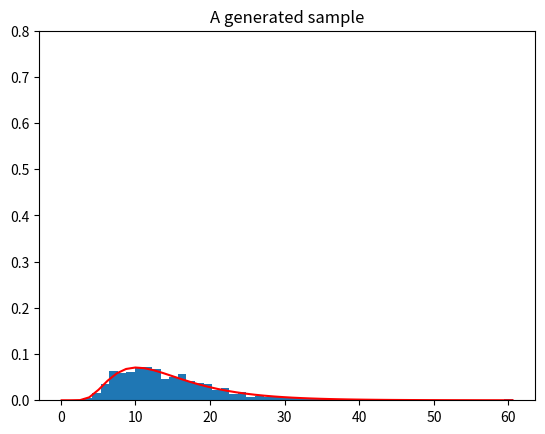

Recreate this plot in Python.
import numpy
from numpy import sqrt, log, exp
from scipy.optimize import minimize


class rInvGauss:

    def __init__(self, theta=1.0, gamma=1.0, tol=1e-4, max_iter=100):
        self.theta = theta
        self.gamma = gamma
        self._n_iter = max_iter
        self.tol = tol

    def _mu(self, theta, gamma):
        return sqrt(theta * (3 * gamma + theta))

    def _lambd(self, theta, gamma):
        return theta * (3 * gamma + theta) / gamma

    def _theta(self, mu, lambd):
        return mu * (sqrt(1 + (1.5*mu/lambd)**2) - 1.5*mu/lambd)

    def _gamma(self, mu, lambd):
        return mu**2/lambd

    def _checkvalues(self):
        if self.theta and self.gamma:
            assert self.theta > 0 and self.gamma > 0, \
                'theta = {} and gamma = {} must be positive'.format(self.theta, self.gamma)

    @property
    def mu(self):
        self._checkvalues()
        return self._mu(self.theta, self.gamma)

    @property
    def lambd(self):
        self._checkvalues()
        return self._lambd(self.theta, self.gamma)

    def pdf(self, x, theta=None, gamma=None):
        self._checkvalues()
        if theta and gamma:  # In case we want to use only the pdf without the object parameters
            mu = self._mu(theta, gamma)
            lambd = self._lambd(theta, gamma)
        else:  # in case we use the object parameters
            mu = self.mu
            lambd = self.lambd
        a1 = sqrt(lambd / (2 * numpy.pi * x**3))
        a2 = lambd * (x - mu)**2 / (x * mu**2)
        return a1 * exp(-a2/2)

    def log_pdf(self, x, theta=None, gamma=None):
        self._checkvalues()
        if theta and gamma:  # In case we want to use only the pdf without the object parameters
            mu = self._mu(theta, gamma)
            lambd = self._lambd(theta, gamma)
        else:  # in case we use the object parameters
            mu = self.mu
            lambd = self.lambd
        a1 = log(lambd)/2 - log(2) - log(numpy.pi) - 3 * log(x)
        a2 = lambd * (x - mu)**2 / (x * mu**2)
        return a1 - a2/2

    def _dlogf(self, x, theta=None, gamma=None):
        self._checkvalues()
        if theta and gamma:
            pass
        else:
            theta = self.theta
            gamma = self.gamma
        p = 3 * gamma + theta
        dLL_dtheta = - 1.5 / x \
                     - theta / (x * gamma) \
                     + 1 / p \
                     + 1.5 * gamma / (theta * p) \
                     + sqrt(theta) / (2 * gamma * sqrt(p)) \
                     + sqrt(p / theta) / (2 * gamma)
        dLL_dgamma = x / (2 * gamma**2) \
                     + theta**2 / (2 * x * gamma**2) \
                     - theta / (2 * gamma * p) \
                     + 1.5 * sqrt(theta) / (gamma * sqrt(p)) \
                     - sqrt(theta * p) / gamma**2
        return numpy.array([dLL_dtheta, dLL_dgamma])

    def _hesslogf(self, x, theta=None, gamma=None):
        self._checkvalues()
        if theta and gamma:
            pass
        else:
            theta = self.theta
            gamma = self.gamma
        p = 3 * gamma + theta
        dLL_dtheta2 = -0.25 * (4 / (x * gamma) + 2 / (theta**2) + 2 / (p**2) + 9 * gamma / sqrt(theta * p)**3)
        dLL_dgamma2 = -x / (gamma**3) \
                      - theta**2 / (x * gamma**3) \
                      + 1.5 * theta / (gamma * p**2) \
                      - 9 * sqrt(theta) / (4 * gamma * sqrt(p)**3) \
                      + theta / (2 * gamma**2 * p) \
                      - 3 * sqrt(theta) / (gamma**2 * sqrt(p)) \
                      + 2 * sqrt(theta * p) / gamma**3
        dLL_dtheta_dgamma = theta / (x * gamma**2) \
                            - (27 * gamma**3 + 30 * gamma * theta**2 \
                               + 4 * theta**3 \
                               + 3 * gamma**2 * (21 * theta + 2 * sqrt(theta * p))) \
                            / (4 * gamma ** 2 * sqrt(theta * p**5))
        M = numpy.matrix([[dLL_dtheta2, dLL_dtheta_dgamma], [dLL_dtheta_dgamma, dLL_dgamma2]])
        return M

    def score(self, X, y=None, theta=None, gamma=None):
        return sum([self.log_pdf(x, theta, gamma) for x in X])

    def _update_params(self, XX, x0):
        hess_LL = lambda y: sum([-self._hesslogf(x, y[0], y[1]) for x in XX])
        grad_LL = lambda y: numpy.array([-self._dlogf(x, y[0], y[1]) for x in XX]).sum(axis=0)
        LL = lambda x: -self.score(XX, theta=x[0], gamma=x[1])
        res = minimize(fun=LL, method='dogleg', x0=x0, jac=grad_LL, hess=hess_LL)
        return res['x']

    def fit(self, XX):
        X = numpy.array(XX).copy()
        likelihood = self.score(X)
        max_iter = self._n_iter
        old_l = 0

        for _ in range(self._n_iter):
            max_iter -= 1
            old_likelihood = old_l
            old_l = likelihood

            self.theta, self.gamma = self._update_params(X, numpy.array((self.theta, self.gamma)))

            # score
            likelihood = self.score(X)
            aitken_acceleration = (likelihood - old_l) / (old_l - old_likelihood)
            self.converged_ = abs((likelihood - old_l) / (1 - aitken_acceleration)) < self.tol
            if self.converged_:
                print('Converged in {} iterations'.format(self._n_iter - max_iter + 1))
                return self
        print('Not converged...')
        return self

    def kde(self, X, gamma=None):
        if gamma:
            pass
        else:
            gamma = self.gamma
        return lambda t: numpy.mean([self.pdf(t, x, gamma) for x in X])

    def lcv(self, X, gamma):
        X = list(X)
        return numpy.mean([log(self.kde(X[:i]+X[i+1:], gamma)(x)) for i, x in enumerate(X)])

    def min_lcv(self, X):
        gamma = fmin_bfgs(f=lambda g: self.lcv(X, g), x0=numpy.array([1.0]), disp=False)
        return max((gamma[0], 0.001))

    def sample(self, n_sample=1):
        if n_sample < 1:
            raise ValueError(
                "Invalid value for 'n_samples': %d . The sampling requires at least one sample." % (n_sample)
            )

        # https://fr.wikipedia.org/wiki/Loi_inverse-gaussienne#Simulation_num%C3%A9rique_de_la_loi_inverse-gaussienne
        y = numpy.random.normal(size=n_sample)**2
        X = self.mu + (self.mu**2 * y - self.mu * numpy.sqrt(4 * self.mu * self.lambd * y + self.mu**2 * y**2)) / (2 * self.lambd)
        U = numpy.random.rand(n_sample)
        S = numpy.zeros(n_sample)
        Z = self.mu / (self.mu + X)
        ok = (U <= Z)
        notok = (U > Z)
        S[ok] = X[ok]
        S[notok] = self.mu**2 / X[notok]
        return S

    def get_parameters(self):
        return {'mode': self.theta, 'shape': self.gamma}
    

if __name__ == '__main__':
    import matplotlib.pyplot as plt
    import pandas as pd
    import os
    from scipy.stats import invgauss

    sample = rInvGauss(theta=10, gamma=4.0).sample(1000)
    rIG = rInvGauss()
    rIG.fit(sample)
    print(rIG.get_parameters())

    plt.hist(sample, density=True, bins=50)
    t_range = numpy.linspace(0.1, max(sample))
    plt.plot(t_range, rIG.pdf(t_range), color='red')
    plt.ylim(0, 0.8)
    plt.title('A generated sample')
    plt.show()
